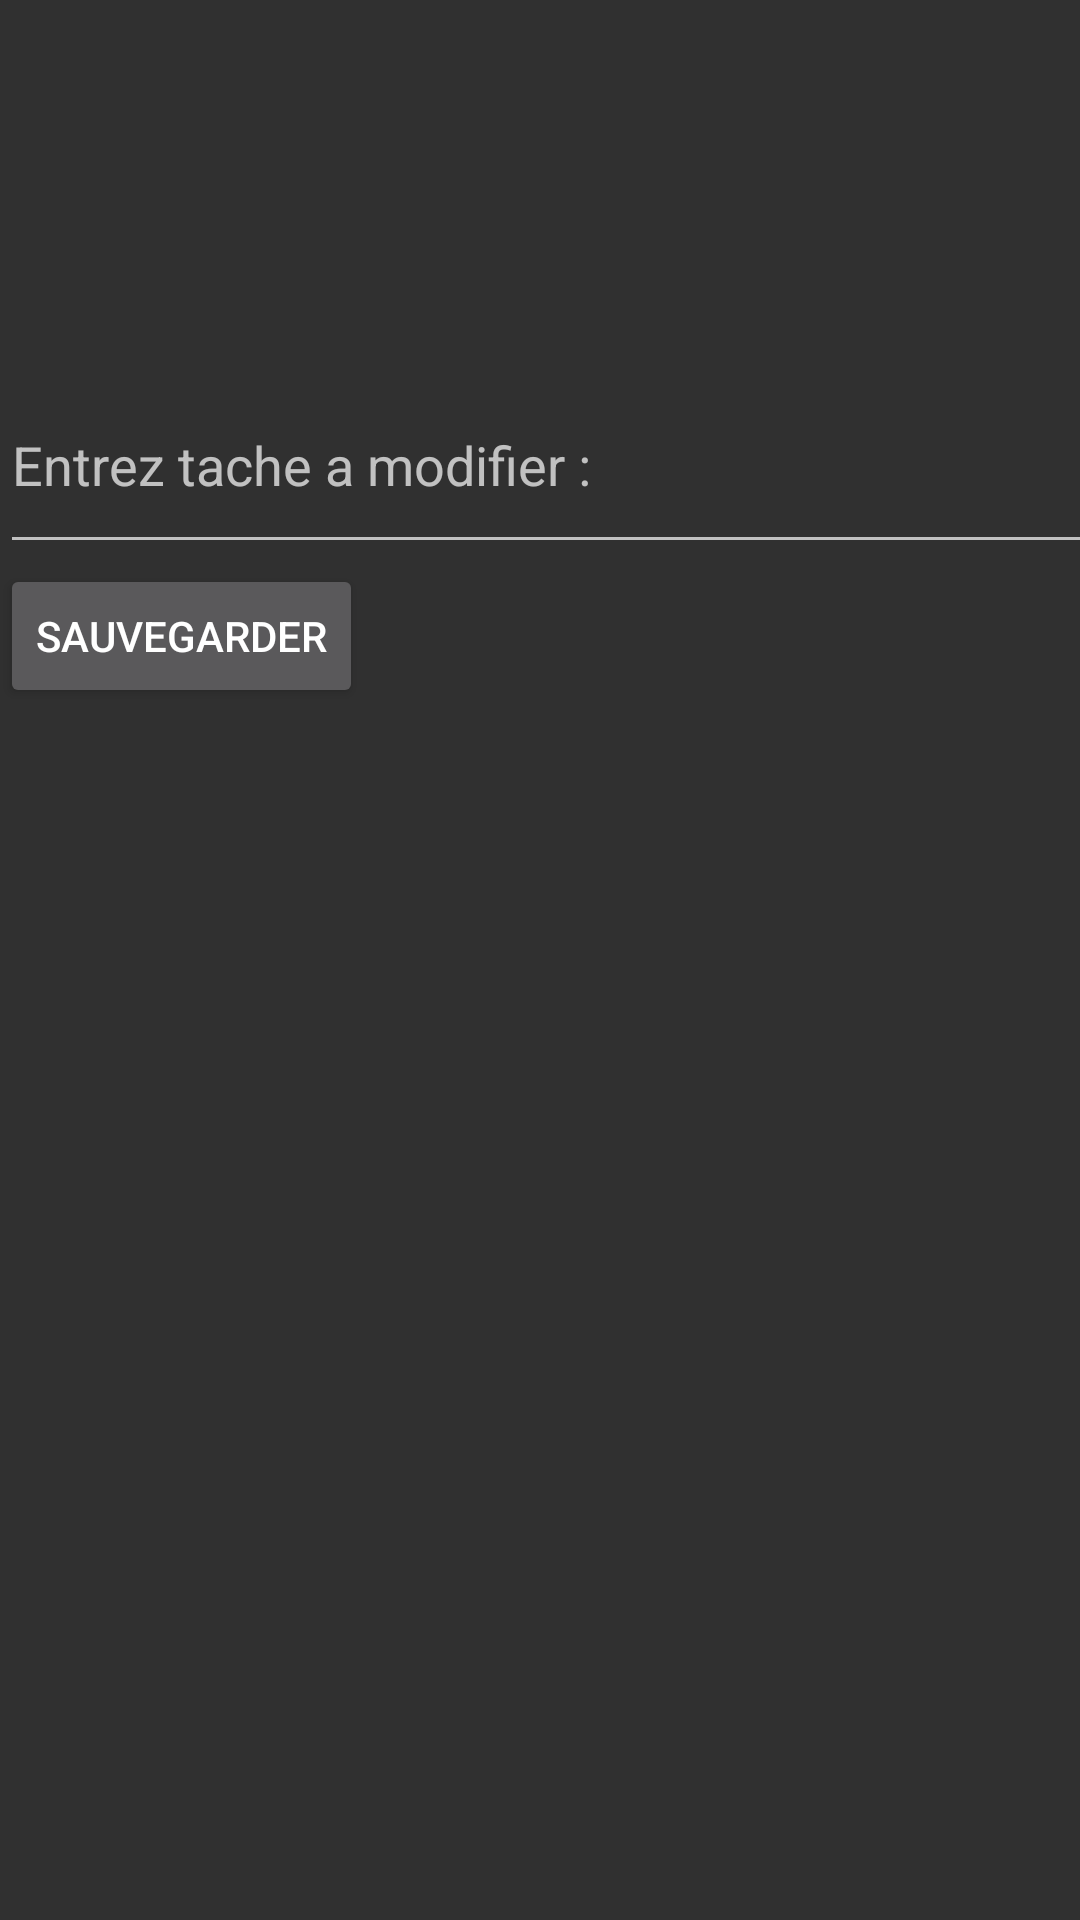

Layout XML and referenced resources for this Android screen:
<!-- AndroidManifest.xml: activity theme Theme.AppCompat -->
<!-- res/layout/activity_edit_tache.xml -->
<LinearLayout xmlns:android="http://schemas.android.com/apk/res/android"
    android:layout_width="match_parent"
    android:layout_height="match_parent"
    android:orientation="vertical">

    <androidx.recyclerview.widget.RecyclerView
        android:id="@+id/recyclerView"
        android:layout_width="match_parent"
        android:layout_height="119dp" />

    <EditText
        android:id="@+id/editText"
        android:layout_width="392dp"
        android:layout_height="69dp"
        android:autofillHints=""
        android:hint="@string/edit_task_hint"
        android:inputType="text" />

    <Button
        android:id="@+id/saveButton"
        android:layout_width="wrap_content"
        android:layout_height="wrap_content"
        android:text="@string/save_button_text" />

</LinearLayout>
<!-- resources referenced by this layout -->
<resources>
  <string name="edit_task_hint">Entrez tache a modifier : </string>
  <string name="save_button_text">Sauvegarder</string>
</resources>
